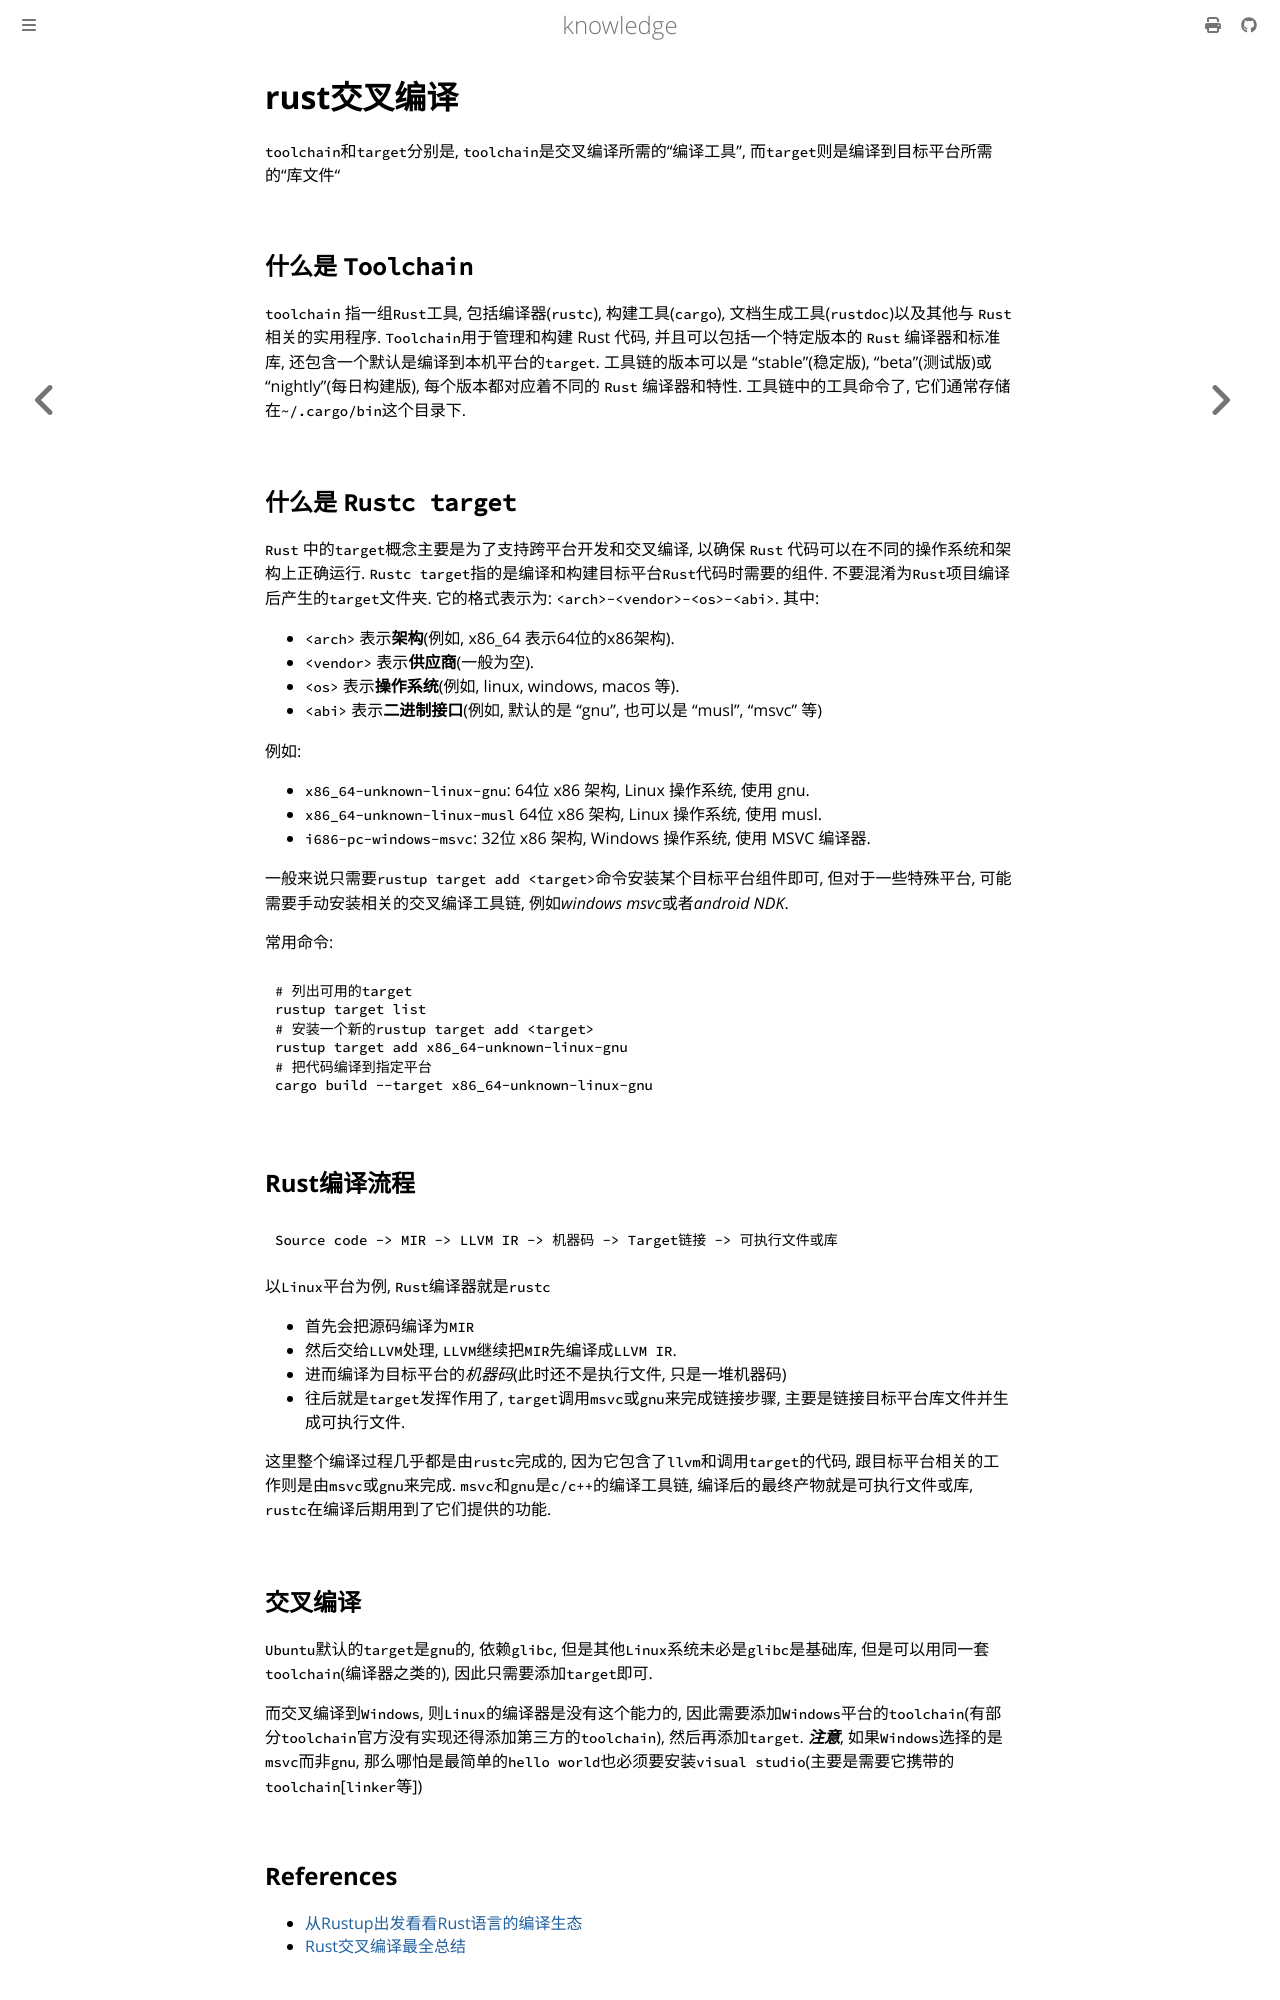

repository: thinkgos/knowledge · page: daily-rust/04-rust-cross-compile.html · generator: mdbook

# rust交叉编译

`toolchain`和`target`分别是, `toolchain`是交叉编译所需的“编译工具”, 而`target`则是编译到目标平台所需的"库文件"

## 什么是 `Toolchain`

`toolchain` 指一组`Rust`工具, 包括编译器(`rustc`), 构建工具(`cargo`), 文档生成工具(`rustdoc`)以及其他与 `Rust` 相关的实用程序. `Toolchain`用于管理和构建 Rust 代码, 并且可以包括一个特定版本的 `Rust` 编译器和标准库, 还包含一个默认是编译到本机平台的`target`. 工具链的版本可以是 "stable"(稳定版), "beta"(测试版)或 "nightly"(每日构建版), 每个版本都对应着不同的 `Rust` 编译器和特性. 工具链中的工具命令了, 它们通常存储在`~/.cargo/bin`这个目录下.

## 什么是 `Rustc target`

`Rust` 中的`target`概念主要是为了支持跨平台开发和交叉编译, 以确保 `Rust` 代码可以在不同的操作系统和架构上正确运行. `Rustc target`指的是编译和构建目标平台`Rust`代码时需要的组件. 不要混淆为`Rust`项目编译后产生的`target`文件夹. 它的格式表示为: `<arch>-<vendor>-<os>-<abi>`. 其中: 

- `<arch>` 表示**架构**(例如, x86_64 表示64位的x86架构).
- `<vendor>` 表示**供应商**(一般为空).
- `<os>` 表示**操作系统**(例如, linux, windows, macos 等).
- `<abi>` 表示**二进制接口**(例如, 默认的是 "gnu", 也可以是 "musl", "msvc" 等)

例如:

- `x86_64-unknown-linux-gnu`: 64位 x86 架构, Linux 操作系统, 使用 gnu.
- `x86_64-unknown-linux-musl` 64位 x86 架构, Linux 操作系统, 使用 musl.
- `i686-pc-windows-msvc`: 32位 x86 架构, Windows 操作系统, 使用 MSVC 编译器.

一般来说只需要`rustup target add <target>`命令安装某个目标平台组件即可, 但对于一些特殊平台, 可能需要手动安装相关的交叉编译工具链, 例如*windows msvc*或者*android NDK*.

常用命令:

```shell
# 列出可用的target
rustup target list
# 安装一个新的rustup target add <target>
rustup target add x86_64-unknown-linux-gnu
# 把代码编译到指定平台
cargo build --target x86_64-unknown-linux-gnu
```

## Rust编译流程

```shell
Source code -> MIR -> LLVM IR -> 机器码 -> Target链接 -> 可执行文件或库
```

以`Linux`平台为例, `Rust`编译器就是`rustc`

- 首先会把源码编译为`MIR`
- 然后交给`LLVM`处理, `LLVM`继续把`MIR`先编译成`LLVM IR`.
- 进而编译为目标平台的*机器码*(此时还不是执行文件, 只是一堆机器码)
- 往后就是`target`发挥作用了, `target`调用`msvc`或`gnu`来完成链接步骤, 主要是链接目标平台库文件并生成可执行文件.

这里整个编译过程几乎都是由`rustc`完成的, 因为它包含了`llvm`和调用`target`的代码, 跟目标平台相关的工作则是由`msvc`或`gnu`来完成. `msvc`和`gnu`是`c/c++`的编译工具链, 编译后的最终产物就是可执行文件或库, `rustc`在编译后期用到了它们提供的功能.

## 交叉编译

`Ubuntu`默认的`target`是`gnu`的, 依赖`glibc`, 但是其他`Linux`系统未必是`glibc`是基础库, 但是可以用同一套`toolchain`(编译器之类的), 因此只需要添加`target`即可.

而交叉编译到`Windows`, 则`Linux`的编译器是没有这个能力的, 因此需要添加`Windows`平台的`toolchain`(有部分`toolchain`官方没有实现还得添加第三方的`toolchain`), 然后再添加`target`.
***注意***, 如果`Windows`选择的是`msvc`而非`gnu`, 那么哪怕是最简单的`hello world`也必须要安装`visual studio`(主要是需要它携带的`toolchain`[`linker`等])
